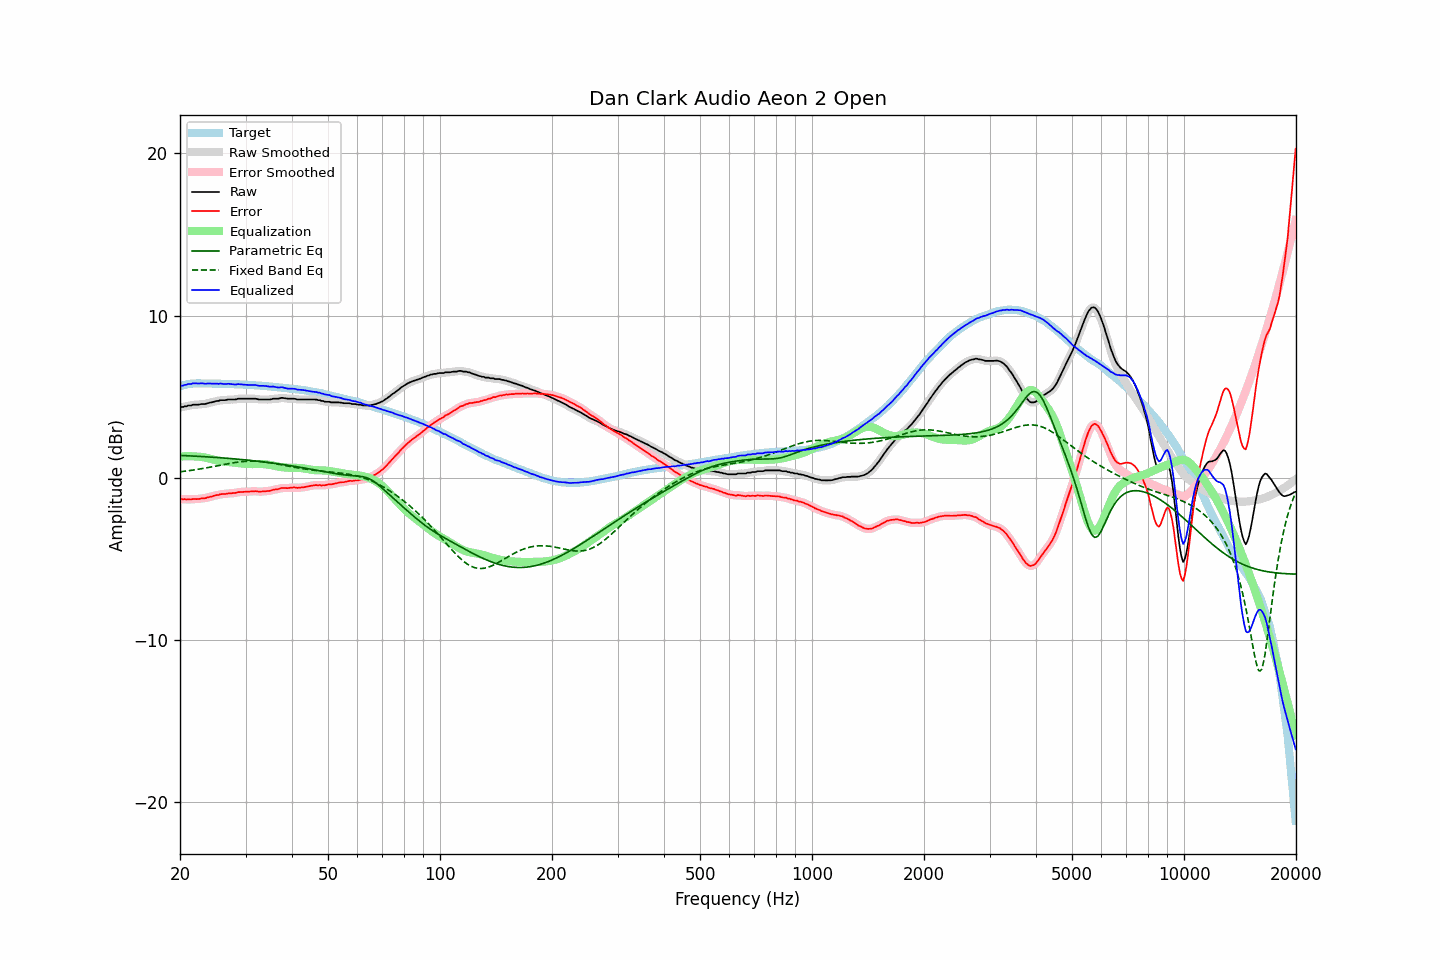

Values plotted in this chart, from the file beside it:
frequency, raw, error, smoothed, error_smoothed, equalization, parametric_eq, fixed_band_eq, equalized_raw, equalized_smoothed, target
20.00, 4.33, -1.30, 4.34, -1.30, 1.31, 1.38, 0.37, 5.64, 5.64, 5.64
20.20, 4.36, -1.30, 4.35, -1.31, 1.31, 1.37, 0.38, 5.68, 5.67, 5.67
20.40, 4.36, -1.33, 4.37, -1.32, 1.32, 1.37, 0.39, 5.68, 5.69, 5.70
20.61, 4.40, -1.31, 4.40, -1.33, 1.32, 1.37, 0.40, 5.73, 5.72, 5.72
20.81, 4.40, -1.34, 4.42, -1.33, 1.33, 1.36, 0.42, 5.73, 5.75, 5.75
21.02, 4.45, -1.32, 4.44, -1.33, 1.33, 1.36, 0.43, 5.78, 5.77, 5.78
21.23, 4.45, -1.33, 4.45, -1.34, 1.33, 1.35, 0.44, 5.78, 5.78, 5.79
21.44, 4.45, -1.34, 4.47, -1.32, 1.33, 1.35, 0.46, 5.78, 5.80, 5.80
21.66, 4.50, -1.30, 4.49, -1.32, 1.32, 1.34, 0.47, 5.83, 5.81, 5.81
21.87, 4.50, -1.30, 4.50, -1.31, 1.32, 1.33, 0.49, 5.82, 5.82, 5.81
22.09, 4.50, -1.31, 4.51, -1.31, 1.31, 1.33, 0.50, 5.81, 5.82, 5.82
22.31, 4.50, -1.31, 4.51, -1.31, 1.30, 1.32, 0.52, 5.81, 5.81, 5.82
22.54, 4.51, -1.30, 4.52, -1.30, 1.29, 1.32, 0.53, 5.81, 5.81, 5.82
22.76, 4.54, -1.27, 4.53, -1.28, 1.28, 1.31, 0.55, 5.83, 5.82, 5.82
22.99, 4.54, -1.26, 4.54, -1.27, 1.27, 1.31, 0.57, 5.82, 5.81, 5.81
23.22, 4.54, -1.26, 4.55, -1.26, 1.26, 1.30, 0.59, 5.80, 5.81, 5.81
23.45, 4.55, -1.25, 4.56, -1.24, 1.24, 1.29, 0.60, 5.79, 5.80, 5.81
23.69, 4.59, -1.21, 4.59, -1.22, 1.22, 1.29, 0.62, 5.81, 5.80, 5.81
23.92, 4.61, -1.19, 4.61, -1.19, 1.19, 1.28, 0.64, 5.81, 5.81, 5.81
24.16, 4.64, -1.16, 4.64, -1.17, 1.17, 1.28, 0.66, 5.81, 5.81, 5.81
24.40, 4.65, -1.15, 4.66, -1.14, 1.14, 1.27, 0.68, 5.80, 5.80, 5.81
24.65, 4.68, -1.11, 4.69, -1.11, 1.12, 1.26, 0.70, 5.80, 5.80, 5.80
24.89, 4.71, -1.08, 4.70, -1.09, 1.09, 1.26, 0.72, 5.80, 5.80, 5.80
25.14, 4.73, -1.06, 4.73, -1.07, 1.07, 1.25, 0.74, 5.80, 5.80, 5.80
25.39, 4.73, -1.06, 4.75, -1.04, 1.05, 1.24, 0.75, 5.78, 5.80, 5.80
25.65, 4.78, -1.01, 4.77, -1.03, 1.03, 1.23, 0.77, 5.81, 5.80, 5.80
25.91, 4.78, -1.00, 4.78, -1.01, 1.01, 1.23, 0.79, 5.80, 5.79, 5.79
26.16, 4.78, -1.00, 4.79, -1.00, 1.00, 1.22, 0.81, 5.78, 5.79, 5.79
26.43, 4.78, -1.00, 4.79, -1.00, 0.99, 1.21, 0.83, 5.77, 5.78, 5.79
26.69, 4.80, -0.98, 4.80, -0.98, 0.98, 1.20, 0.85, 5.78, 5.78, 5.79
26.96, 4.82, -0.96, 4.82, -0.97, 0.97, 1.20, 0.87, 5.79, 5.79, 5.79
27.23, 4.82, -0.95, 4.82, -0.96, 0.96, 1.19, 0.89, 5.79, 5.79, 5.78
27.50, 4.82, -0.95, 4.82, -0.95, 0.95, 1.18, 0.90, 5.77, 5.77, 5.78
27.77, 4.82, -0.94, 4.82, -0.95, 0.94, 1.17, 0.92, 5.76, 5.76, 5.77
28.05, 4.82, -0.94, 4.83, -0.94, 0.93, 1.16, 0.94, 5.75, 5.75, 5.77
28.33, 4.83, -0.92, 4.84, -0.92, 0.91, 1.15, 0.95, 5.75, 5.76, 5.76
28.62, 4.87, -0.88, 4.86, -0.90, 0.90, 1.15, 0.96, 5.77, 5.76, 5.76
28.90, 4.87, -0.88, 4.87, -0.88, 0.89, 1.14, 0.98, 5.76, 5.76, 5.76
29.19, 4.87, -0.87, 4.88, -0.87, 0.88, 1.13, 0.99, 5.76, 5.76, 5.75
29.48, 4.87, -0.87, 4.87, -0.87, 0.87, 1.12, 1.00, 5.75, 5.75, 5.75
29.78, 4.87, -0.86, 4.87, -0.87, 0.86, 1.11, 1.01, 5.74, 5.74, 5.74
30.08, 4.87, -0.86, 4.87, -0.86, 0.86, 1.10, 1.01, 5.73, 5.73, 5.74
30.38, 4.87, -0.85, 4.87, -0.86, 0.85, 1.09, 1.02, 5.72, 5.72, 5.73
30.68, 4.87, -0.85, 4.87, -0.85, 0.85, 1.08, 1.02, 5.72, 5.72, 5.73
30.99, 4.87, -0.84, 4.87, -0.84, 0.84, 1.07, 1.02, 5.72, 5.72, 5.72
31.30, 4.87, -0.83, 4.88, -0.84, 0.84, 1.06, 1.02, 5.71, 5.72, 5.71
31.61, 4.87, -0.83, 4.87, -0.83, 0.84, 1.05, 1.02, 5.71, 5.72, 5.71
31.93, 4.87, -0.82, 4.86, -0.83, 0.84, 1.04, 1.02, 5.71, 5.71, 5.70
32.24, 4.85, -0.83, 4.85, -0.84, 0.84, 1.02, 1.01, 5.69, 5.69, 5.69
32.57, 4.82, -0.86, 4.83, -0.85, 0.84, 1.01, 1.01, 5.67, 5.68, 5.69
32.89, 4.82, -0.85, 4.82, -0.85, 0.85, 1.00, 1.00, 5.67, 5.67, 5.68
33.22, 4.82, -0.84, 4.82, -0.85, 0.85, 0.99, 0.99, 5.67, 5.67, 5.67
33.55, 4.82, -0.84, 4.82, -0.84, 0.84, 0.98, 0.98, 5.67, 5.67, 5.67
33.89, 4.82, -0.83, 4.82, -0.83, 0.83, 0.97, 0.97, 5.66, 5.66, 5.66
34.23, 4.82, -0.82, 4.82, -0.83, 0.82, 0.95, 0.96, 5.65, 5.64, 5.65
34.57, 4.82, -0.81, 4.82, -0.82, 0.81, 0.94, 0.94, 5.63, 5.63, 5.64
34.92, 4.82, -0.80, 4.83, -0.80, 0.79, 0.93, 0.93, 5.61, 5.62, 5.63
35.27, 4.84, -0.77, 4.85, -0.77, 0.77, 0.92, 0.91, 5.62, 5.62, 5.62
35.62, 4.87, -0.73, 4.86, -0.74, 0.75, 0.90, 0.89, 5.62, 5.61, 5.61
35.97, 4.87, -0.72, 4.87, -0.73, 0.73, 0.89, 0.87, 5.60, 5.60, 5.60
... 635 more rows
